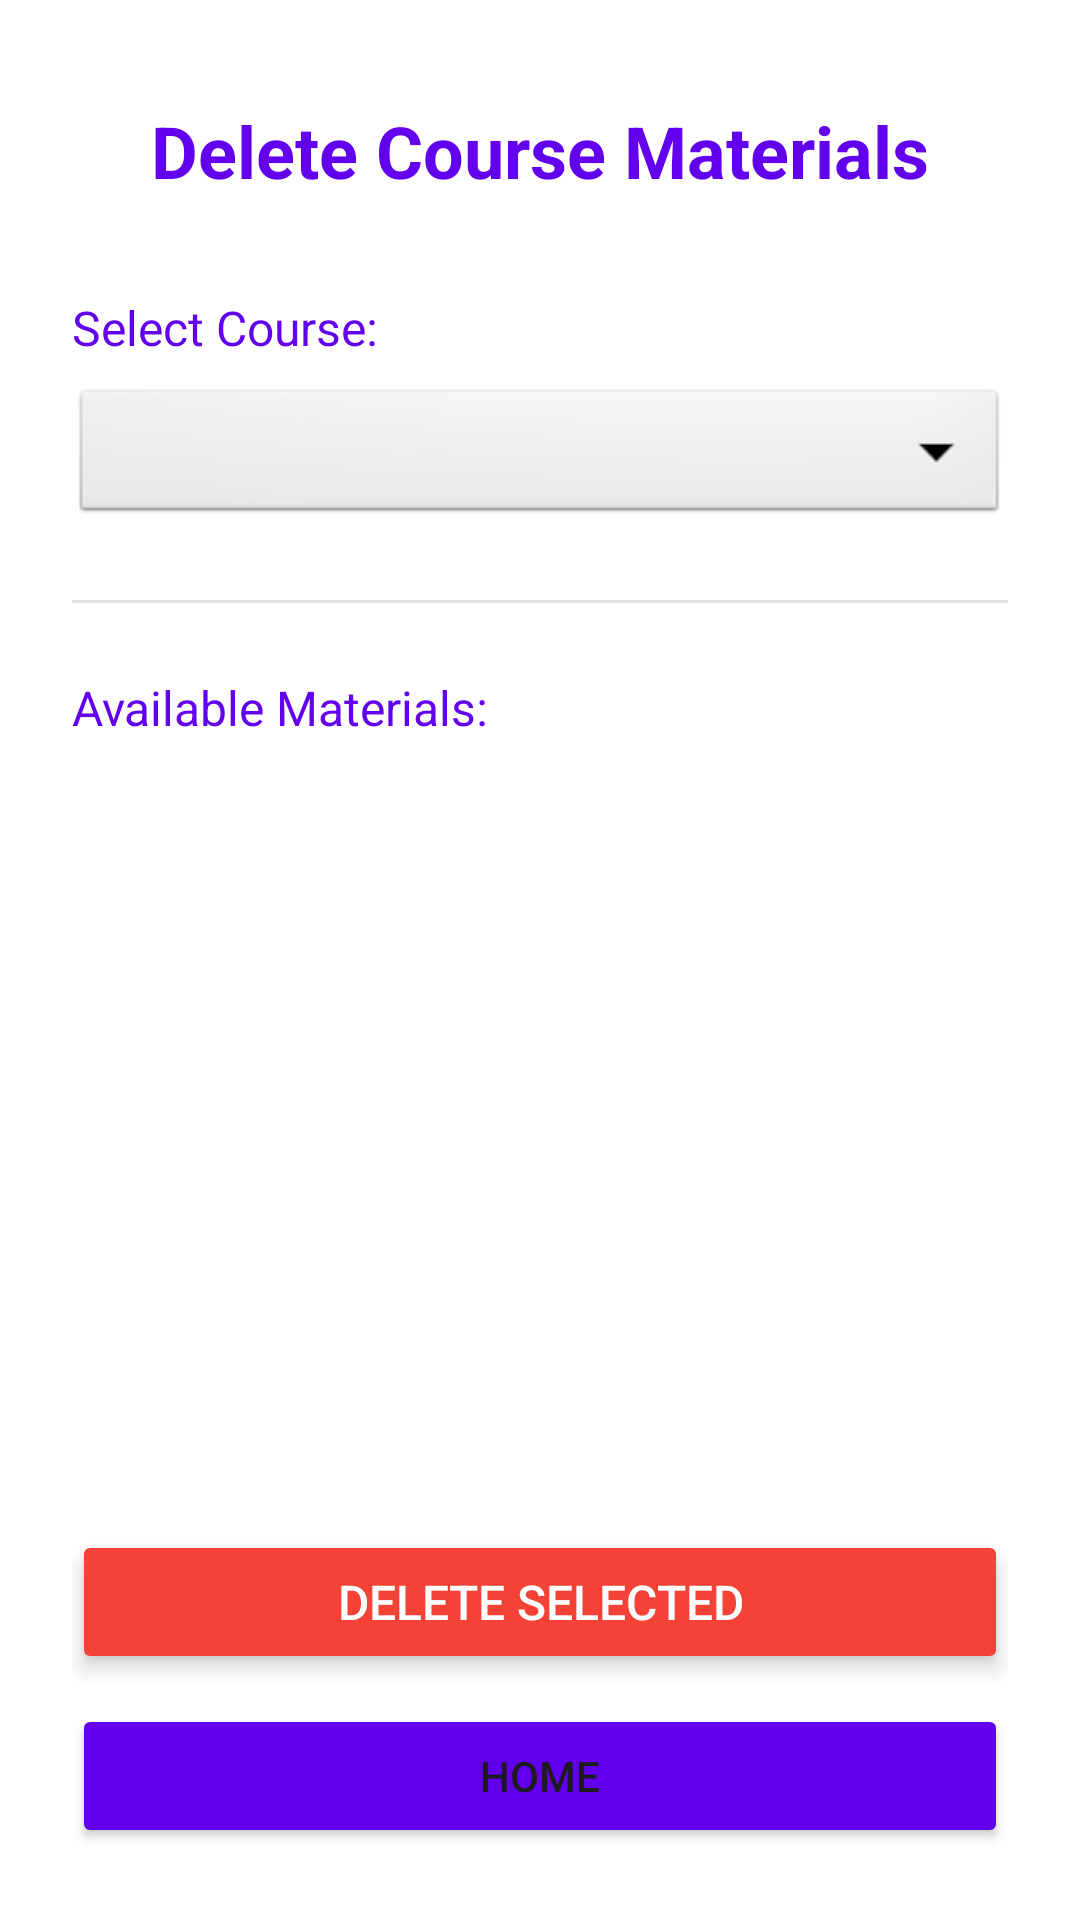

Here is an Android app screen rendered from its layout file. Give the layout XML and the strings, colors and styles it references.
<!-- AndroidManifest.xml: application theme Theme.TuitionManagerApp -->
<!-- res/layout/activity_delete_course_materials.xml -->
<?xml version="1.0" encoding="utf-8"?>
<LinearLayout xmlns:android="http://schemas.android.com/apk/res/android"
    xmlns:app="http://schemas.android.com/apk/res-auto"
    xmlns:tools="http://schemas.android.com/tools"
    android:layout_width="match_parent"
    android:layout_height="match_parent"
    android:orientation="vertical"
    android:id="@+id/main"
    android:padding="24dp"
    android:background="@android:color/white"
    tools:context=".teacher.DeleteCourseMaterials">

    
    <TextView
        android:layout_width="match_parent"
        android:layout_height="wrap_content"
        android:text="Delete Course Materials"
        android:textSize="24sp"
        android:textStyle="bold"
        android:textColor="#6200EE"
        android:gravity="center"
        android:layout_marginTop="10dp"
        android:layout_marginBottom="32dp" />

    
    <LinearLayout
        android:layout_width="match_parent"
        android:layout_height="wrap_content"
        android:orientation="vertical"
        android:layout_marginBottom="24dp">

        <TextView
            android:layout_width="match_parent"
            android:layout_height="wrap_content"
            android:text="Select Course:"
            android:textSize="16sp"
            android:textColor="#6200EE"
            android:layout_marginBottom="8dp" />

        <Spinner
            android:id="@+id/courseSpinner"
            android:layout_width="match_parent"
            android:layout_height="48dp"
            android:background="@android:drawable/btn_dropdown"
            android:spinnerMode="dropdown"
            android:popupBackground="@android:color/white"
            android:theme="@style/Theme.MaterialComponents.Light" />
    </LinearLayout>

    
    <View
        android:layout_width="match_parent"
        android:layout_height="1dp"
        android:background="#E0E0E0"
        android:layout_marginBottom="24dp" />

    
    <TextView
        android:layout_width="match_parent"
        android:layout_height="wrap_content"
        android:text="Available Materials:"
        android:textSize="16sp"
        android:textColor="#6200EE"
        android:layout_marginBottom="16dp" />

    
    <ProgressBar
        android:id="@+id/progressBar"
        android:layout_width="wrap_content"
        android:layout_height="wrap_content"
        android:layout_gravity="center"
        android:visibility="gone"
        android:layout_marginBottom="16dp" />

    
    <TextView
        android:id="@+id/emptyView"
        android:layout_width="match_parent"
        android:layout_height="0dp"
        android:layout_weight="1"
        android:text="No materials found for this course"
        android:textSize="18sp"
        android:textColor="#6200EE"
        android:gravity="center"
        android:visibility="gone"
        android:padding="16dp" />

    
    <androidx.recyclerview.widget.RecyclerView
        android:id="@+id/materialsRecyclerView"
        android:layout_width="match_parent"
        android:layout_height="0dp"
        android:layout_weight="1"
        android:clipToPadding="false"
        android:paddingTop="8dp"
        android:paddingBottom="16dp" />

    
    <Button
        android:id="@+id/btndelete"
        android:layout_width="match_parent"
        android:layout_height="48dp"
        android:text="Delete Selected"
        android:textColor="@android:color/white"
        android:textSize="16sp"
        android:backgroundTint="@color/negative_red"
        android:layout_marginTop="16dp"
        android:stateListAnimator="@null"
        android:elevation="4dp"
        android:layout_marginBottom="10dp" />

    <Button
        android:layout_width="match_parent"
        android:layout_height="wrap_content"
        android:text="Home"
        android:onClick="goToMyTHome"
        android:backgroundTint="@color/primary_color"/>
</LinearLayout>
<!-- resources referenced by this layout -->
<resources>
  <color name="negative_red">#F44336</color>
  <color name="primary_color">#6200EE</color>
  <style name="Theme.TuitionManagerApp" parent="Base.Theme.TuitionManagerApp" />
  <style name="Base.Theme.TuitionManagerApp" parent="Theme.Material3.DayNight.NoActionBar">
          <item name="colorPrimary">@color/primary_color</item>
          <item name="colorOnPrimary">@color/white</item>
          <item name="android:statusBarColor">@color/primary_dark</item>
      </style>
  <color name="white">#FFFFFF</color>
  <color name="primary_dark">#3700B3</color>
</resources>
